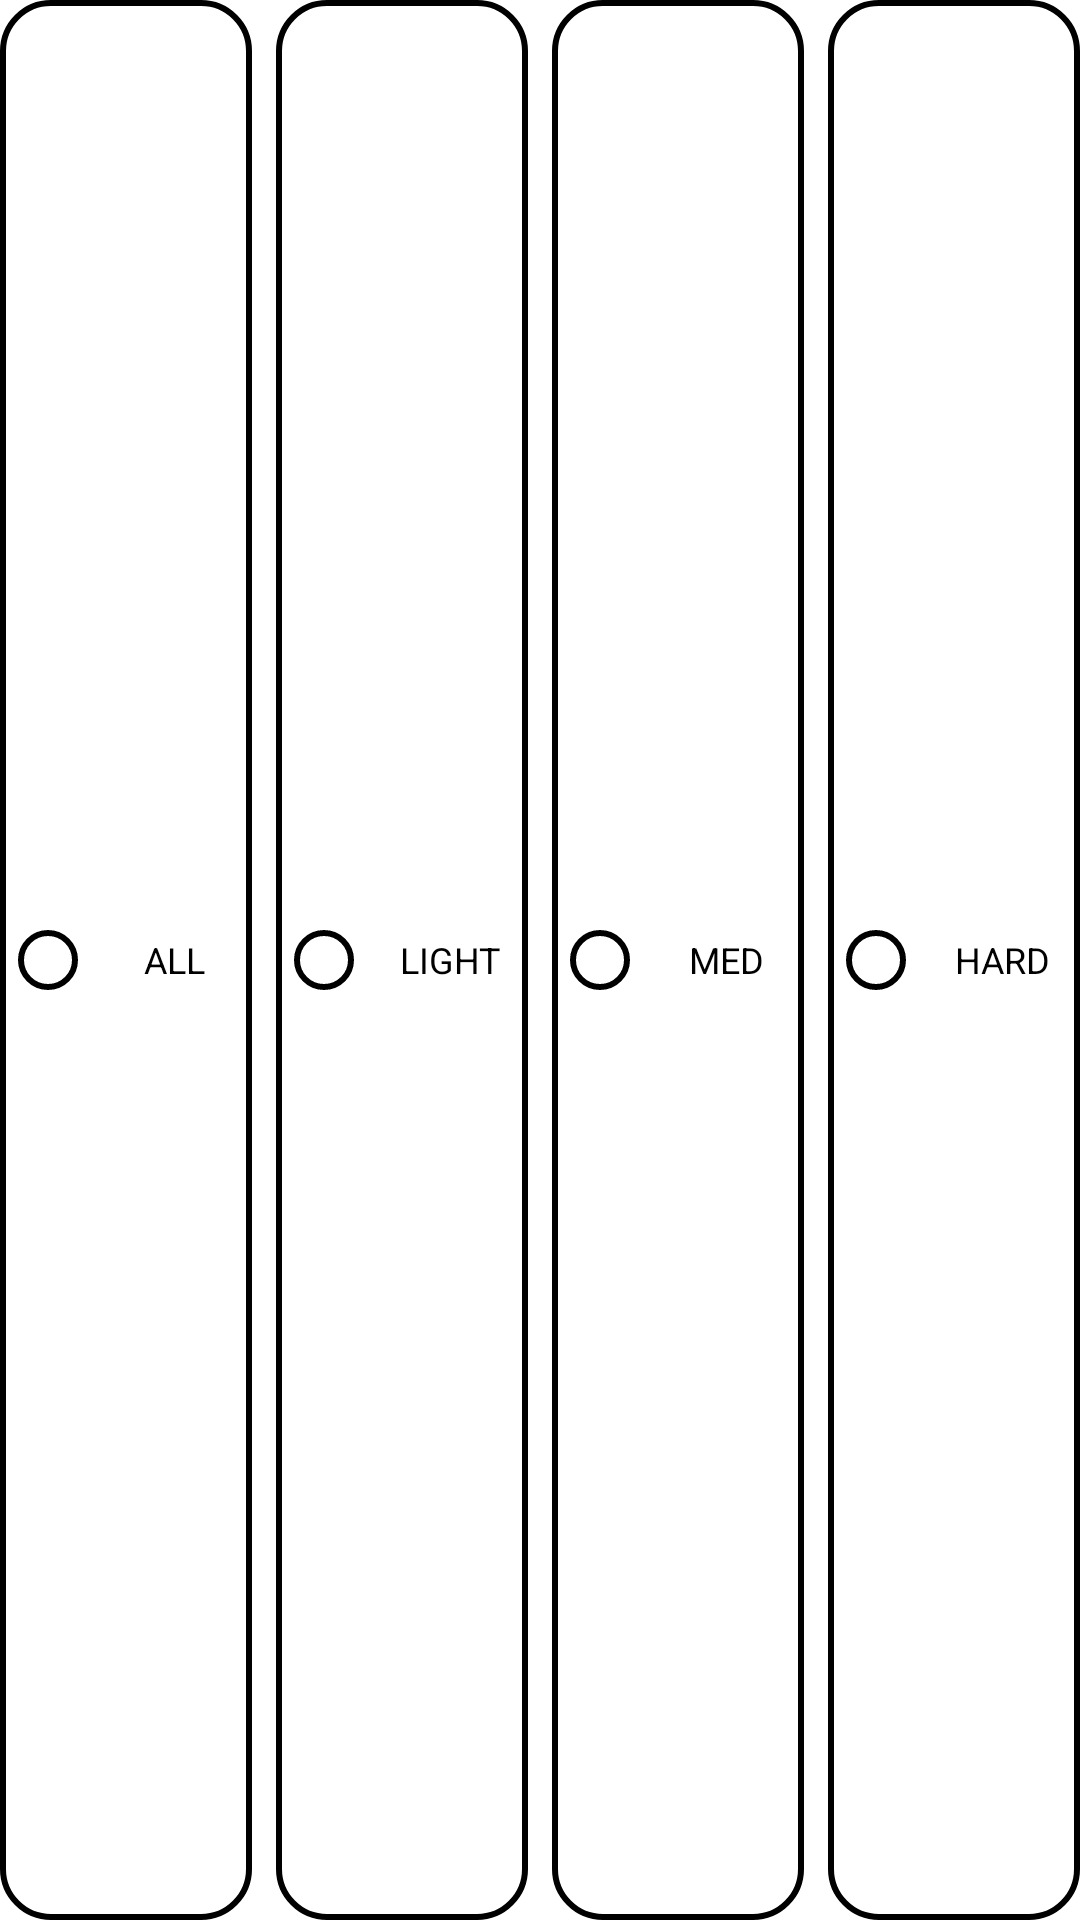

Produce the Android XML layout that renders to this screen, including the resource entries it uses.
<!-- AndroidManifest.xml: application theme Theme.BeerDetails -->
<!-- res/layout/layout_filter_view.xml -->
<?xml version="1.0" encoding="utf-8"?>
<RadioGroup xmlns:android="http://schemas.android.com/apk/res/android"
    xmlns:app="http://schemas.android.com/apk/res-auto"
    android:id="@+id/radio_group"
    android:layout_width="match_parent"
    android:layout_height="@dimen/size_40"
    android:orientation="horizontal">

    <RadioButton
        android:id="@+id/tv_all"
        android:layout_width="0dp"
        android:layout_height="match_parent"
        android:layout_weight="1"
        android:background="@drawable/bg_round_16dp_stroke"
        android:buttonTint="@color/black"
        android:gravity="center"
        android:text="@string/all"
        android:textAllCaps="true"
        android:textColor="@color/black"
        android:textSize="@dimen/text_size_12"
        app:layout_constraintEnd_toStartOf="@id/tv_light"
        app:layout_constraintHorizontal_chainStyle="spread"
        app:layout_constraintStart_toStartOf="parent"
        app:layout_constraintTop_toTopOf="parent" />

    <RadioButton
        android:id="@+id/tv_light"
        android:layout_width="0dp"
        android:layout_height="match_parent"
        android:layout_marginStart="@dimen/margin_8"
        android:layout_weight="1"
        android:background="@drawable/bg_round_16dp_stroke"
        android:buttonTint="@color/black"
        android:gravity="center"
        android:text="@string/light"
        android:textAllCaps="true"
        android:textColor="@color/black"
        android:textSize="@dimen/text_size_12"
        app:layout_constraintEnd_toStartOf="@id/tv_medium"
        app:layout_constraintHorizontal_chainStyle="spread"
        app:layout_constraintStart_toEndOf="@id/tv_all"
        app:layout_constraintTop_toTopOf="parent" />

    <RadioButton
        android:id="@+id/tv_medium"
        android:layout_width="0dp"
        android:layout_height="match_parent"
        android:layout_marginStart="@dimen/margin_8"
        android:layout_weight="1"
        android:background="@drawable/bg_round_16dp_stroke"
        android:buttonTint="@color/black"
        android:gravity="center"
        android:text="@string/medium"
        android:textAllCaps="true"
        android:textColor="@color/black"
        android:textSize="@dimen/text_size_12"
        app:layout_constraintEnd_toStartOf="@id/tv_hard"
        app:layout_constraintHorizontal_chainStyle="spread"
        app:layout_constraintStart_toEndOf="@id/tv_light"
        app:layout_constraintTop_toTopOf="parent" />

    <RadioButton
        android:id="@+id/tv_hard"
        android:layout_width="0dp"
        android:layout_height="match_parent"
        android:layout_marginStart="@dimen/margin_8"
        android:layout_weight="1"
        android:background="@drawable/bg_round_16dp_stroke"
        android:buttonTint="@color/black"
        android:gravity="center"
        android:text="@string/hard"
        android:textAllCaps="true"
        android:textColor="@color/black"
        android:textSize="@dimen/text_size_12"
        app:layout_constraintEnd_toEndOf="parent"
        app:layout_constraintHorizontal_chainStyle="spread"
        app:layout_constraintStart_toEndOf="@id/tv_medium"
        app:layout_constraintTop_toTopOf="parent" />

</RadioGroup>
<!-- resources referenced by this layout -->
<resources>
  <color name="black">#FF000000</color>
  <dimen name="margin_8">8dp</dimen>
  <dimen name="size_40">40dp</dimen>
  <dimen name="text_size_12">12sp</dimen>
  <!-- drawable bg_round_16dp_stroke (drawable) -->
  <?xml version="1.0" encoding="utf-8"?>
  <shape xmlns:android="http://schemas.android.com/apk/res/android"
      android:shape="rectangle">
      <corners android:radius="16dp" />
      <stroke
          android:width="2dp"
          android:color="@color/black" />
  </shape>
  <string name="all">All</string>
  <string name="hard">hard</string>
  <string name="light">light</string>
  <string name="medium">med</string>
  <style name="Theme.BeerDetails" parent="Theme.MaterialComponents.DayNight.DarkActionBar">
          
          <item name="colorPrimary">@color/purple_500</item>
          <item name="colorPrimaryVariant">@color/purple_700</item>
          <item name="colorOnPrimary">@color/white</item>
          
          <item name="colorSecondary">@color/teal_200</item>
          <item name="colorSecondaryVariant">@color/teal_700</item>
          <item name="colorOnSecondary">@color/black</item>
          
          <item name="android:statusBarColor">?attr/colorPrimaryVariant</item>
          
      </style>
  <color name="purple_500">#FF6200EE</color>
  <color name="purple_700">#FF3700B3</color>
  <color name="white">#FFFFFFFF</color>
  <color name="teal_200">#FF03DAC5</color>
  <color name="teal_700">#FF018786</color>
</resources>
